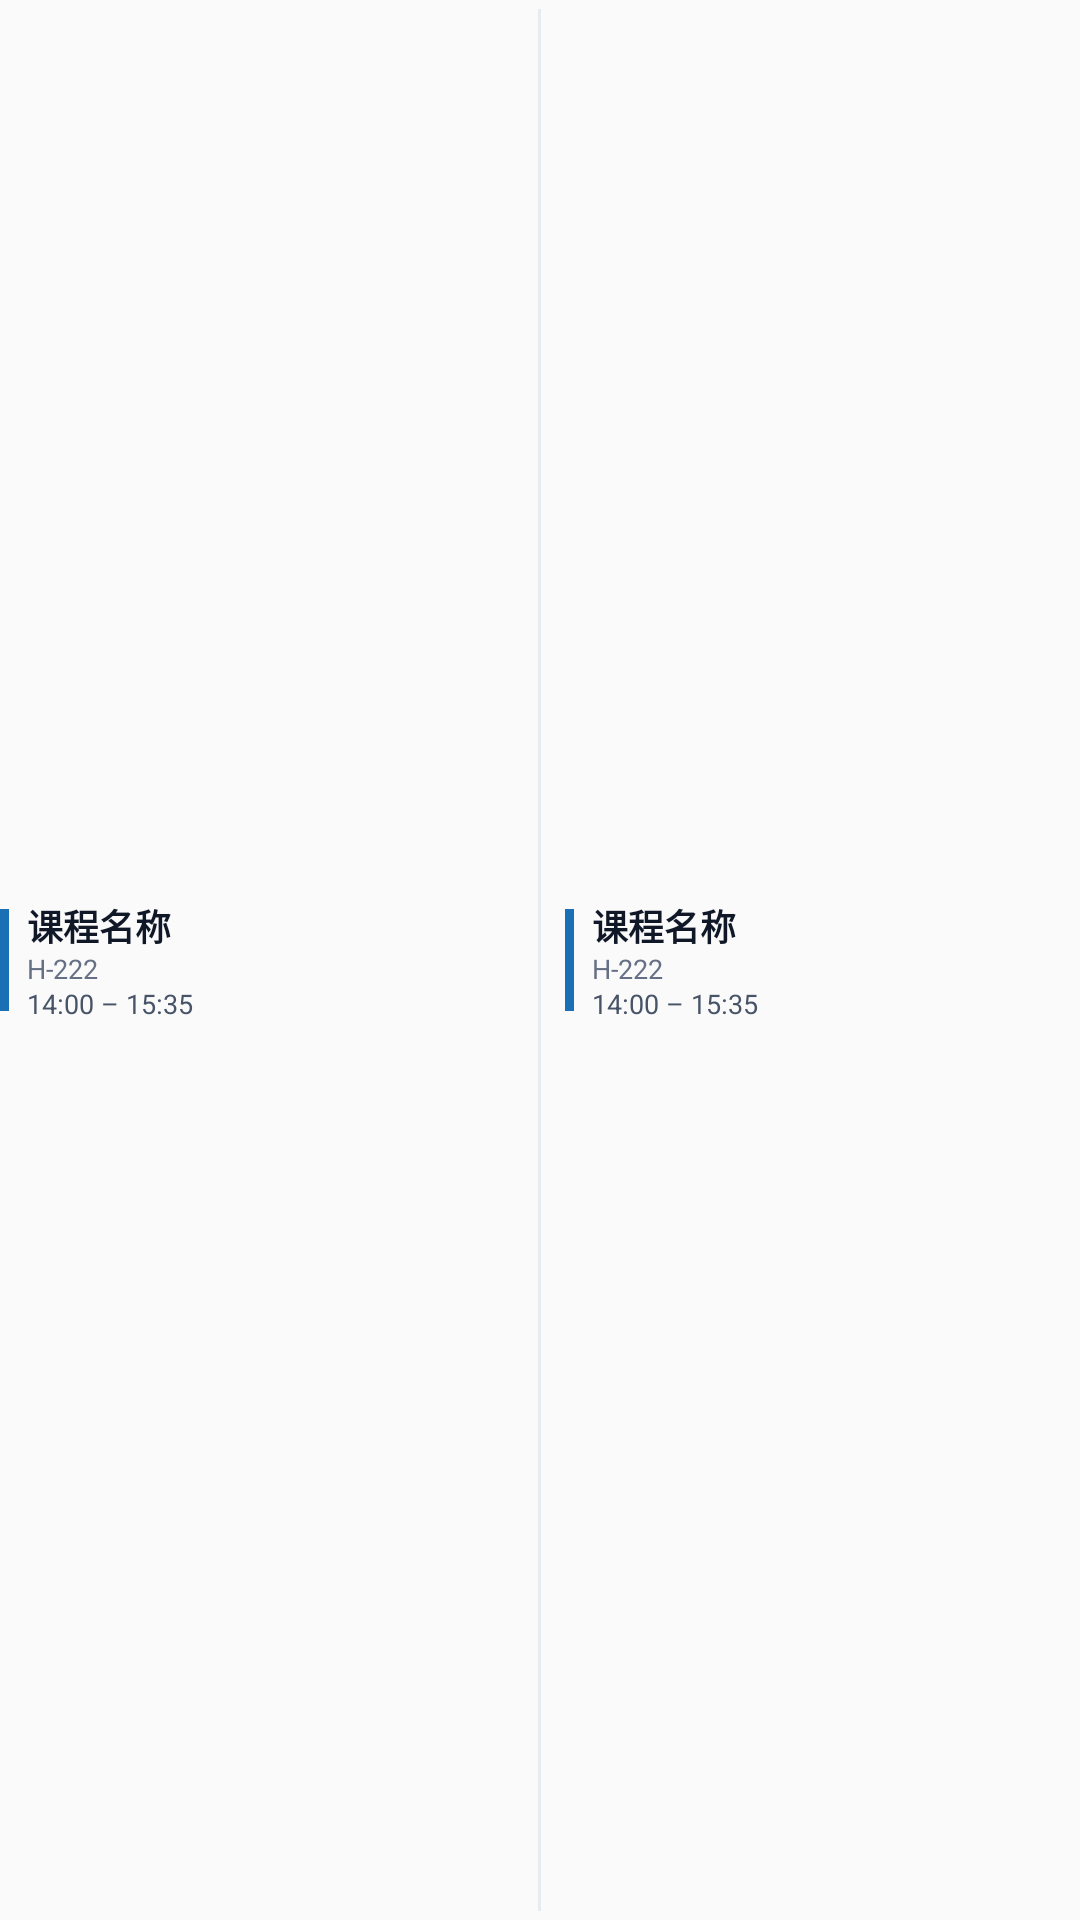

Layout XML and referenced resources for this Android screen:
<!-- AndroidManifest.xml: application theme Theme.SWUNCampus -->
<!-- res/layout/widget_schedule_list_row.xml -->
<?xml version="1.0" encoding="utf-8"?>
<LinearLayout xmlns:android="http://schemas.android.com/apk/res/android"
    android:id="@+id/widget_schedule_item"
    android:layout_width="match_parent"
    android:layout_height="wrap_content"
    android:baselineAligned="false"
    android:gravity="center_vertical"
    android:orientation="horizontal"
    android:paddingTop="3dp"
    android:paddingBottom="3dp">

    <LinearLayout
        android:id="@+id/widget_row_today"
        android:layout_width="0dp"
        android:layout_height="wrap_content"
        android:layout_weight="1"
        android:gravity="center_vertical"
        android:orientation="horizontal">

        <TextView
            android:id="@+id/widget_row_today_bar"
            android:layout_width="3dp"
            android:layout_height="34dp"
            android:background="#1A6FB5" />

        <LinearLayout
            android:layout_width="0dp"
            android:layout_height="wrap_content"
            android:layout_marginStart="6dp"
            android:layout_weight="1"
            android:orientation="vertical">

            <TextView
                android:id="@+id/widget_row_today_name"
                android:layout_width="match_parent"
                android:layout_height="wrap_content"
                android:ellipsize="end"
                android:includeFontPadding="false"
                android:maxLines="1"
                android:text="课程名称"
                android:textColor="#101828"
                android:textSize="12sp"
                android:textStyle="bold" />

            <TextView
                android:id="@+id/widget_row_today_room"
                android:layout_width="match_parent"
                android:layout_height="wrap_content"
                android:layout_marginTop="1dp"
                android:ellipsize="end"
                android:includeFontPadding="false"
                android:maxLines="1"
                android:text="H-222"
                android:textColor="#667085"
                android:textSize="9sp" />

            <TextView
                android:id="@+id/widget_row_today_time"
                android:layout_width="match_parent"
                android:layout_height="wrap_content"
                android:layout_marginTop="1dp"
                android:includeFontPadding="false"
                android:maxLines="1"
                android:text="14:00 – 15:35"
                android:textColor="#475467"
                android:textSize="9sp" />
        </LinearLayout>
    </LinearLayout>

    <TextView
        android:id="@+id/widget_row_divider"
        android:layout_width="1dp"
        android:layout_height="match_parent"
        android:layout_marginStart="8dp"
        android:layout_marginEnd="8dp"
        android:background="#E7ECF1" />

    <LinearLayout
        android:id="@+id/widget_row_tomorrow"
        android:layout_width="0dp"
        android:layout_height="wrap_content"
        android:layout_weight="1"
        android:gravity="center_vertical"
        android:orientation="horizontal">

        <TextView
            android:id="@+id/widget_row_tomorrow_bar"
            android:layout_width="3dp"
            android:layout_height="34dp"
            android:background="#1A6FB5" />

        <LinearLayout
            android:layout_width="0dp"
            android:layout_height="wrap_content"
            android:layout_marginStart="6dp"
            android:layout_weight="1"
            android:orientation="vertical">

            <TextView
                android:id="@+id/widget_row_tomorrow_name"
                android:layout_width="match_parent"
                android:layout_height="wrap_content"
                android:ellipsize="end"
                android:includeFontPadding="false"
                android:maxLines="1"
                android:text="课程名称"
                android:textColor="#101828"
                android:textSize="12sp"
                android:textStyle="bold" />

            <TextView
                android:id="@+id/widget_row_tomorrow_room"
                android:layout_width="match_parent"
                android:layout_height="wrap_content"
                android:layout_marginTop="1dp"
                android:ellipsize="end"
                android:includeFontPadding="false"
                android:maxLines="1"
                android:text="H-222"
                android:textColor="#667085"
                android:textSize="9sp" />

            <TextView
                android:id="@+id/widget_row_tomorrow_time"
                android:layout_width="match_parent"
                android:layout_height="wrap_content"
                android:layout_marginTop="1dp"
                android:includeFontPadding="false"
                android:maxLines="1"
                android:text="14:00 – 15:35"
                android:textColor="#475467"
                android:textSize="9sp" />
        </LinearLayout>
    </LinearLayout>
</LinearLayout>
<!-- resources referenced by this layout -->
<resources>
  <style name="Theme.SWUNCampus" parent="@android:style/Theme.Material.Light.NoActionBar">
          <item name="android:statusBarColor">@android:color/transparent</item>
          <item name="android:navigationBarColor">@android:color/transparent</item>
          <item name="android:windowLightStatusBar">true</item>
          <item name="android:windowActionModeOverlay">true</item>
      </style>
</resources>
